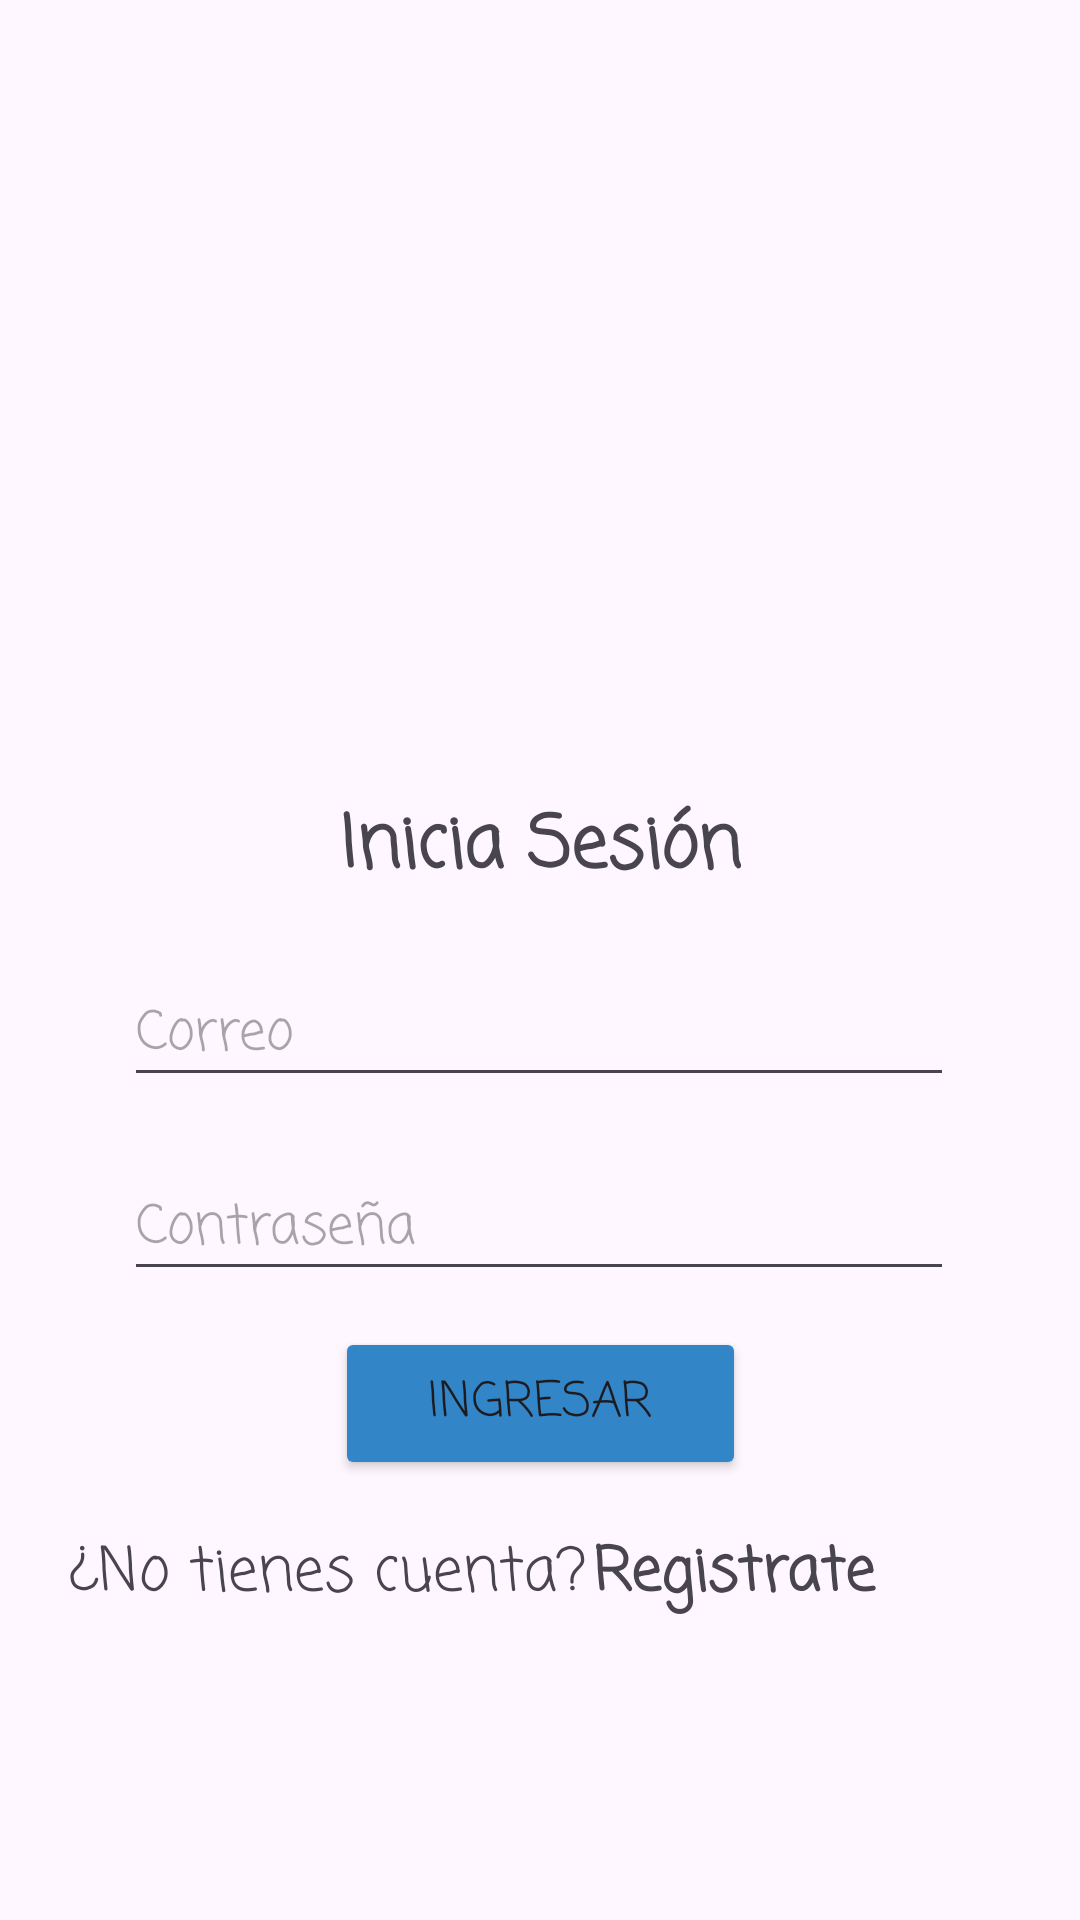

Produce the Android XML layout that renders to this screen, including the resource entries it uses.
<!-- AndroidManifest.xml: application theme Theme.Perfil2_CRUD -->
<!-- res/layout/activity_iniciar_sesion.xml -->
<?xml version="1.0" encoding="utf-8"?>
<androidx.constraintlayout.widget.ConstraintLayout xmlns:android="http://schemas.android.com/apk/res/android"
    xmlns:app="http://schemas.android.com/apk/res-auto"
    xmlns:tools="http://schemas.android.com/tools"
    android:id="@+id/main"
    android:layout_width="match_parent"
    android:layout_height="match_parent"
    tools:context=".IniciarSesion">

    <FrameLayout
        android:id="@+id/frameLayout"
        android:layout_width="412dp"
        android:layout_height="307dp"
        android:layout_marginBottom="424dp"
        android:background="@drawable/fondo"
        app:layout_constraintBottom_toBottomOf="parent"
        app:layout_constraintStart_toStartOf="parent">

    </FrameLayout>

    <TextView
        android:id="@+id/textView3"
        android:layout_width="wrap_content"
        android:layout_height="wrap_content"
        android:layout_marginBottom="20dp"
        android:fontFamily="casual"
        android:text="Inicia Sesión"
        android:textSize="24sp"
        android:textStyle="bold"
        app:layout_constraintBottom_toTopOf="@+id/txtCorreoI"
        app:layout_constraintEnd_toEndOf="parent"
        app:layout_constraintStart_toStartOf="parent" />

    <EditText
        android:id="@+id/txtCorreoI"
        android:layout_width="wrap_content"
        android:layout_height="wrap_content"
        android:layout_marginBottom="20dp"
        android:ems="10"
        android:fontFamily="casual"
        android:hint="Correo"
        android:inputType="text"
        android:textSize="18sp"
        app:layout_constraintBottom_toTopOf="@+id/txtContrasenaI"
        app:layout_constraintEnd_toEndOf="parent"
        app:layout_constraintHorizontal_bias="0.496"
        app:layout_constraintStart_toStartOf="parent" />

    <EditText
        android:id="@+id/txtContrasenaI"
        android:layout_width="wrap_content"
        android:layout_height="wrap_content"
        android:layout_marginBottom="12dp"
        android:ems="10"
        android:fontFamily="casual"
        android:hint="Contraseña"
        android:inputType="textPassword"
        android:textSize="18sp"
        app:layout_constraintBottom_toTopOf="@+id/btnIngresar"
        app:layout_constraintEnd_toEndOf="parent"
        app:layout_constraintHorizontal_bias="0.496"
        app:layout_constraintStart_toStartOf="parent" />

    <Button
        android:id="@+id/btnIngresar"
        android:layout_width="137dp"
        android:layout_height="51dp"
        android:layout_marginBottom="16dp"
        android:backgroundTint="#3285C6"
        android:fontFamily="casual"
        android:text="Ingresar"
        android:textSize="16sp"
        app:layout_constraintBottom_toTopOf="@+id/textView4"
        app:layout_constraintEnd_toEndOf="parent"
        app:layout_constraintStart_toStartOf="parent" />

    <TextView
        android:id="@+id/textView4"
        android:layout_width="wrap_content"
        android:layout_height="wrap_content"
        android:layout_marginBottom="100dp"
        android:fontFamily="casual"
        android:text="¿No tienes cuenta?"
        android:textSize="20sp"
        app:layout_constraintBottom_toBottomOf="parent"
        app:layout_constraintEnd_toStartOf="@+id/txtRegistrate"
        app:layout_constraintHorizontal_bias="0.918"
        app:layout_constraintStart_toStartOf="parent" />

    <TextView
        android:id="@+id/txtRegistrate"
        android:layout_width="wrap_content"
        android:layout_height="wrap_content"
        android:layout_marginEnd="68dp"
        android:layout_marginBottom="100dp"
        android:fontFamily="casual"
        android:text="Registrate"
        android:textSize="20sp"
        android:textStyle="bold"
        app:layout_constraintBottom_toBottomOf="parent"
        app:layout_constraintEnd_toEndOf="parent" />

</androidx.constraintlayout.widget.ConstraintLayout>
<!-- resources referenced by this layout -->
<resources>
  <style name="Theme.Perfil2_CRUD" parent="Base.Theme.Perfil2_CRUD" />
  <style name="Base.Theme.Perfil2_CRUD" parent="Theme.Material3.DayNight.NoActionBar">
          
          
      </style>
</resources>
